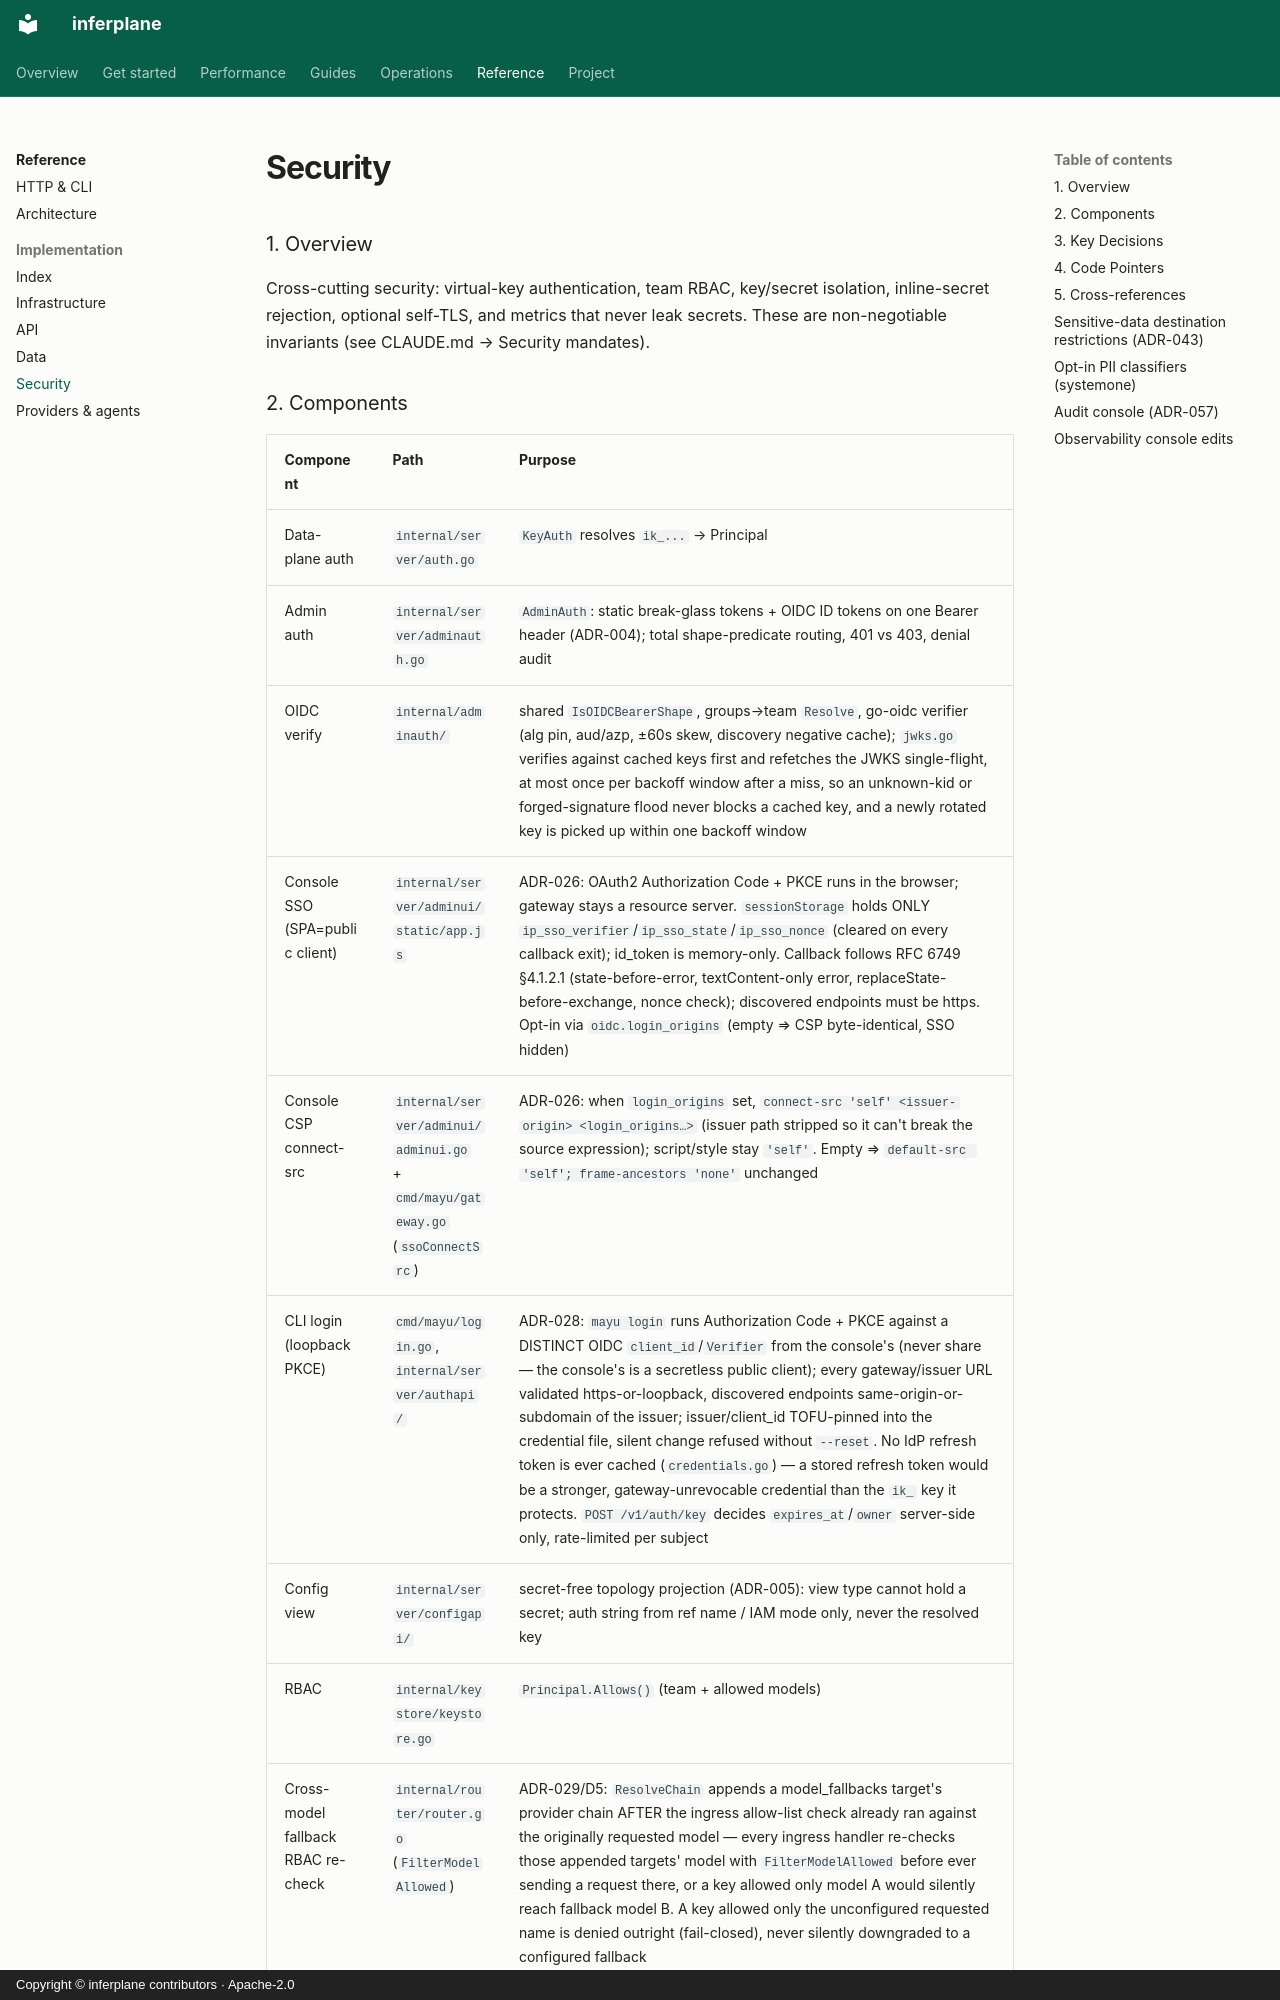

repository: inferplane/inferplane · page: reference/security/index.html · generator: mkdocs · copyright: Copyright © inferplane contributors · Apache-2.0

# Security

### 1. Overview
Cross-cutting security: virtual-key authentication, team RBAC, key/secret isolation,
inline-secret rejection, optional self-TLS, and metrics that never leak secrets. These
are non-negotiable invariants (see CLAUDE.md → Security mandates).
